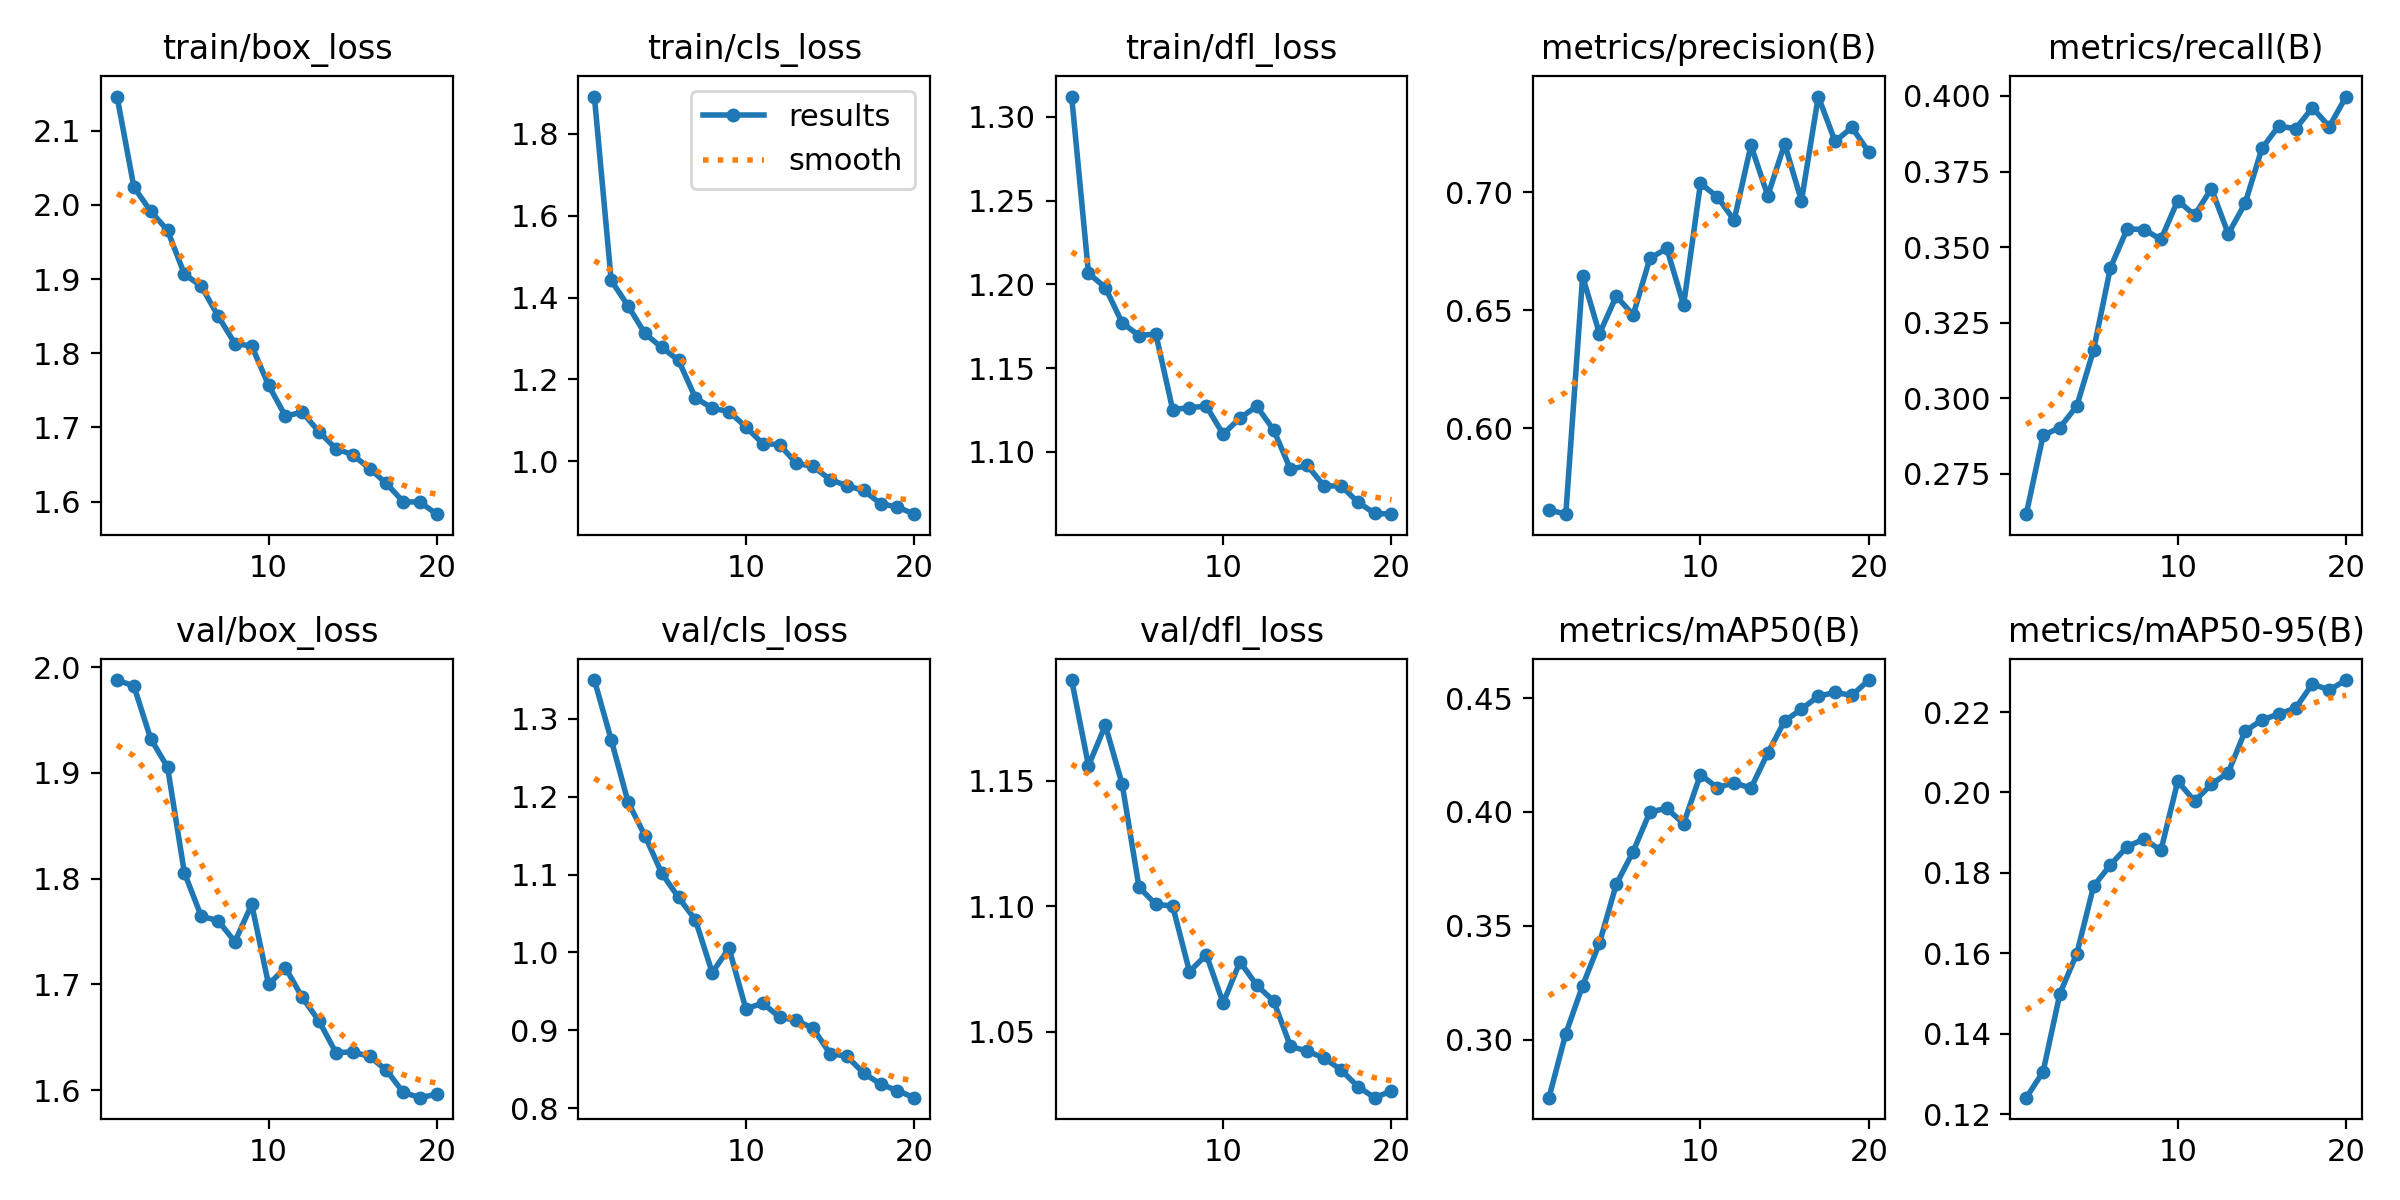

The data file committed next to this chart (first rows):
epoch, time, train/box_loss, train/cls_loss, train/dfl_loss, metrics/precision(B), metrics/recall(B), metrics/mAP50(B), metrics/mAP50-95(B), val/box_loss, val/cls_loss, val/dfl_loss, lr/pg0, lr/pg1, lr/pg2
1, 34.23, 2.146, 1.891, 1.312, 0.5655, 0.2617, 0.2745, 0.1241, 1.988, 1.35, 1.19, 0.0006646, 0.0006646, 0.0006646
2, 63.16, 2.024, 1.442, 1.207, 0.5636, 0.2877, 0.3026, 0.1305, 1.982, 1.273, 1.156, 0.001271, 0.001271, 0.001271
3, 91.76, 1.991, 1.38, 1.198, 0.6644, 0.2903, 0.3237, 0.15, 1.932, 1.193, 1.172, 0.001818, 0.001818, 0.001818
4, 120.2, 1.966, 1.312, 1.177, 0.6401, 0.2974, 0.3424, 0.1599, 1.905, 1.15, 1.149, 0.00173, 0.00173, 0.00173
5, 148.9, 1.907, 1.278, 1.169, 0.656, 0.316, 0.3683, 0.1767, 1.805, 1.102, 1.108, 0.00164, 0.00164, 0.00164
6, 177.6, 1.891, 1.247, 1.17, 0.648, 0.3432, 0.3826, 0.182, 1.764, 1.071, 1.101, 0.00155, 0.00155, 0.00155
7, 205.9, 1.85, 1.155, 1.125, 0.6721, 0.356, 0.4001, 0.1865, 1.76, 1.042, 1.1, 0.00146, 0.00146, 0.00146
8, 235.1, 1.813, 1.13, 1.126, 0.6762, 0.3558, 0.4015, 0.1884, 1.74, 0.9742, 1.074, 0.00137, 0.00137, 0.00137
9, 263.5, 1.81, 1.121, 1.127, 0.6522, 0.3526, 0.3948, 0.1856, 1.776, 1.005, 1.081, 0.00128, 0.00128, 0.00128
10, 291.5, 1.757, 1.084, 1.111, 0.7037, 0.3654, 0.4164, 0.2028, 1.7, 0.9277, 1.061, 0.00119, 0.00119, 0.00119
11, 346.1, 1.715, 1.043, 1.12, 0.6981, 0.3606, 0.4106, 0.1978, 1.716, 0.9347, 1.078, 0.0011, 0.0011, 0.0011
12, 373.8, 1.721, 1.041, 1.127, 0.6882, 0.3693, 0.4128, 0.202, 1.688, 0.9169, 1.069, 0.00101, 0.00101, 0.00101
13, 402.1, 1.694, 0.9949, 1.113, 0.7199, 0.3544, 0.4104, 0.205, 1.665, 0.9129, 1.062, 0.00092, 0.00092, 0.00092
14, 430.1, 1.671, 0.9876, 1.09, 0.6986, 0.3645, 0.4259, 0.2152, 1.635, 0.9024, 1.044, 0.00083, 0.00083, 0.00083
15, 458.2, 1.663, 0.9552, 1.092, 0.7205, 0.3826, 0.4399, 0.218, 1.636, 0.8701, 1.042, 0.00074, 0.00074, 0.00074
16, 486.2, 1.645, 0.9404, 1.08, 0.6964, 0.3901, 0.4451, 0.2195, 1.632, 0.8667, 1.04, 0.00065, 0.00065, 0.00065
17, 514.1, 1.624, 0.9288, 1.08, 0.7406, 0.3891, 0.4508, 0.221, 1.619, 0.845, 1.035, 0.00056, 0.00056, 0.00056
18, 542.8, 1.6, 0.8963, 1.07, 0.7215, 0.3961, 0.4525, 0.227, 1.598, 0.831, 1.028, 0.00047, 0.00047, 0.00047
19, 570, 1.599, 0.8885, 1.063, 0.7275, 0.3898, 0.4512, 0.2255, 1.593, 0.8226, 1.024, 0.00038, 0.00038, 0.00038
20, 596.7, 1.583, 0.8708, 1.063, 0.717, 0.3998, 0.4579, 0.228, 1.596, 0.8135, 1.026, 0.00029, 0.00029, 0.00029
